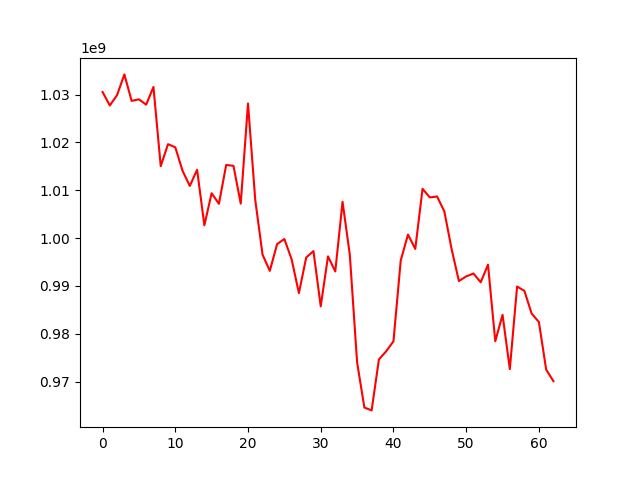

The table this chart was drawn from, first rows:
, 0
0, 1030534141
1, 1027707902
2, 1029891634
3, 1034202862
4, 1028660422
5, 1028989612
6, 1027881121
7, 1031578345
8, 1015017487
9, 1019623096
10, 1018971662
11, 1014061842
12, 1010887249
13, 1014276309
14, 1002663808
15, 1009373449
16, 1007155232
17, 1015271553
18, 1015101317
19, 1007193728
20, 1028118609
21, 1007912664
22, 996534917
23, 993145597
24, 998727482
25, 999801005
26, 995546133
27, 988487926
28, 995926409
29, 997277576
30, 985723876
31, 996175983
32, 993017140
33, 1007570099
34, 996500659
35, 974038961
36, 964581681
37, 963979130
38, 974636262
39, 976335549
40, 978417034
41, 995299667
42, 1000732692
43, 997728233
44, 1010290054
45, 1008490859
46, 1008686412
47, 1005550415
48, 997660708
49, 991012694
50, 991983977
51, 992591902
52, 990755823
53, 994441461
54, 978428430
55, 983964368
56, 972613932
57, 989865158
58, 988971457
59, 984231829
... 3 more rows
